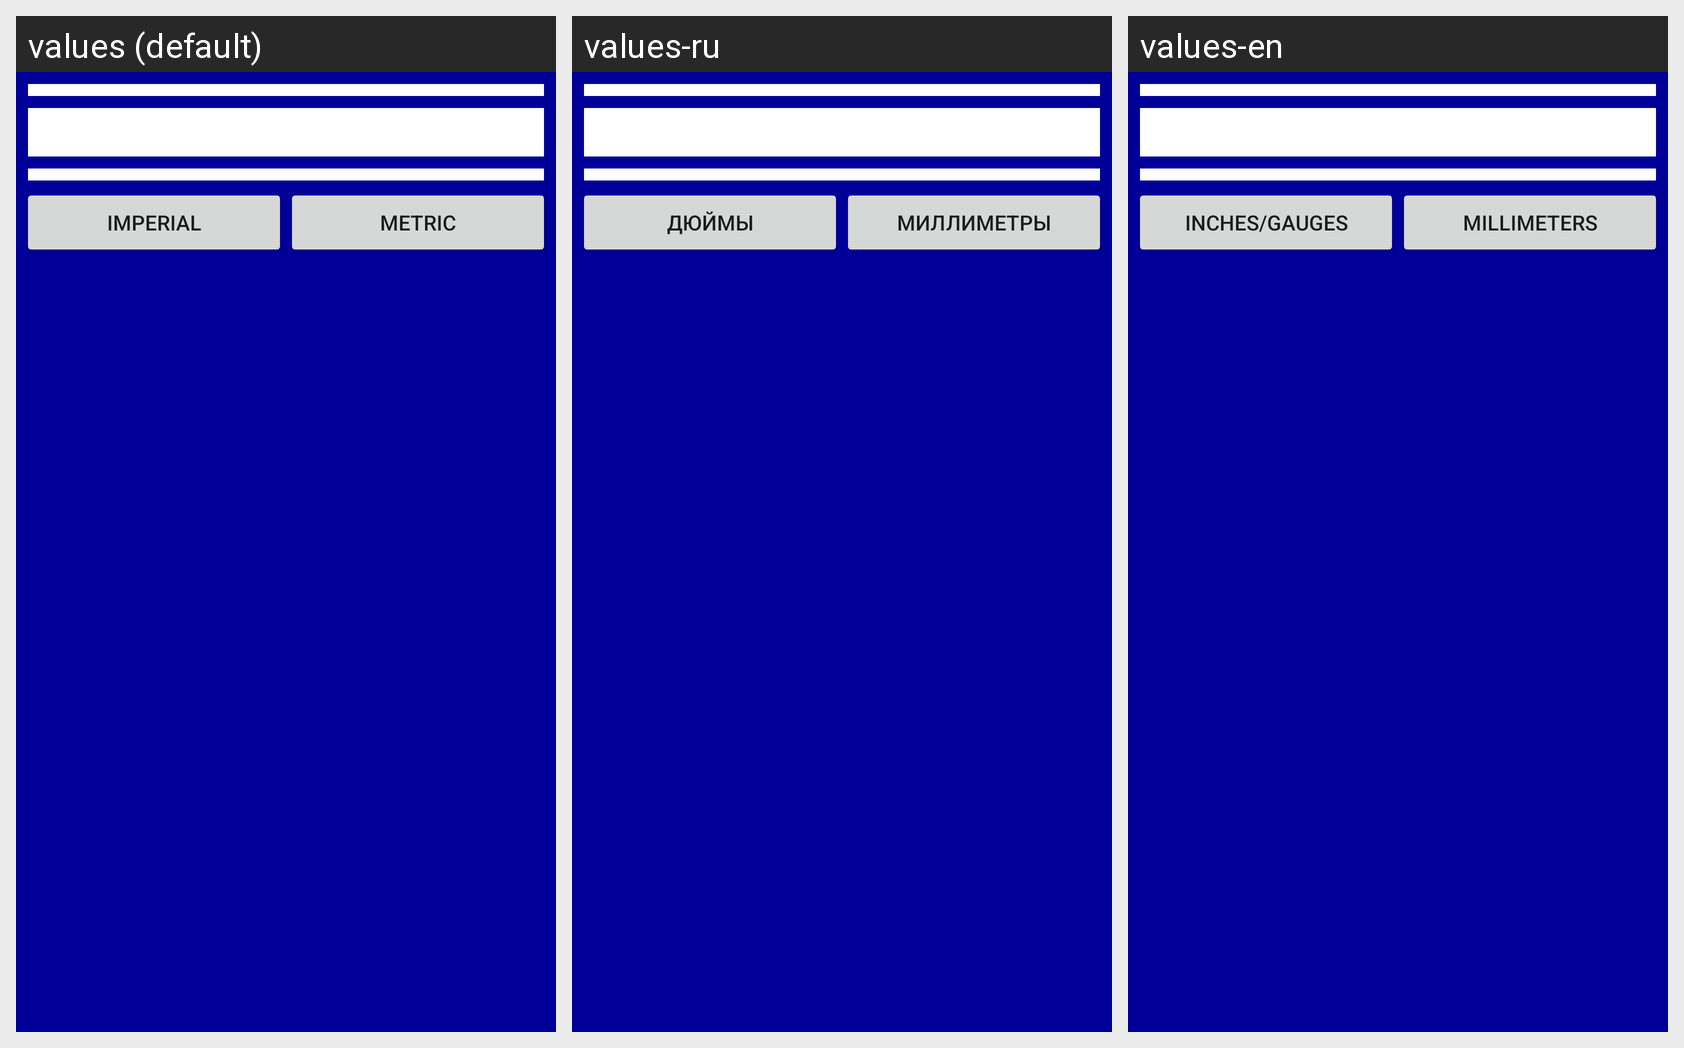

The same Android screen rendered under several of its app's locales, left to right. List the strings drawn on it with the default value and each locale's translation.
Android screen res/layout/fragment_metal_select.xml rendered under 3 locales, left to right: values (default), values-ru, values-en. Device: Nexus 5 (rendered at 1080×1920; each locale shown at half size, 540×960, under a caption strip naming it); theme AppTheme.
Strings drawn on this screen, with the default value and each locale's value (text and hints the layout hard-codes, and strings that could not be matched under every locale, appear in the picture but are not listed):

imperial
  values: Imperial
  values-ru: Дюймы
  values-en: Inches/Gauges

metric
  values: Metric
  values-ru: Миллиметры
  values-en: Millimeters
